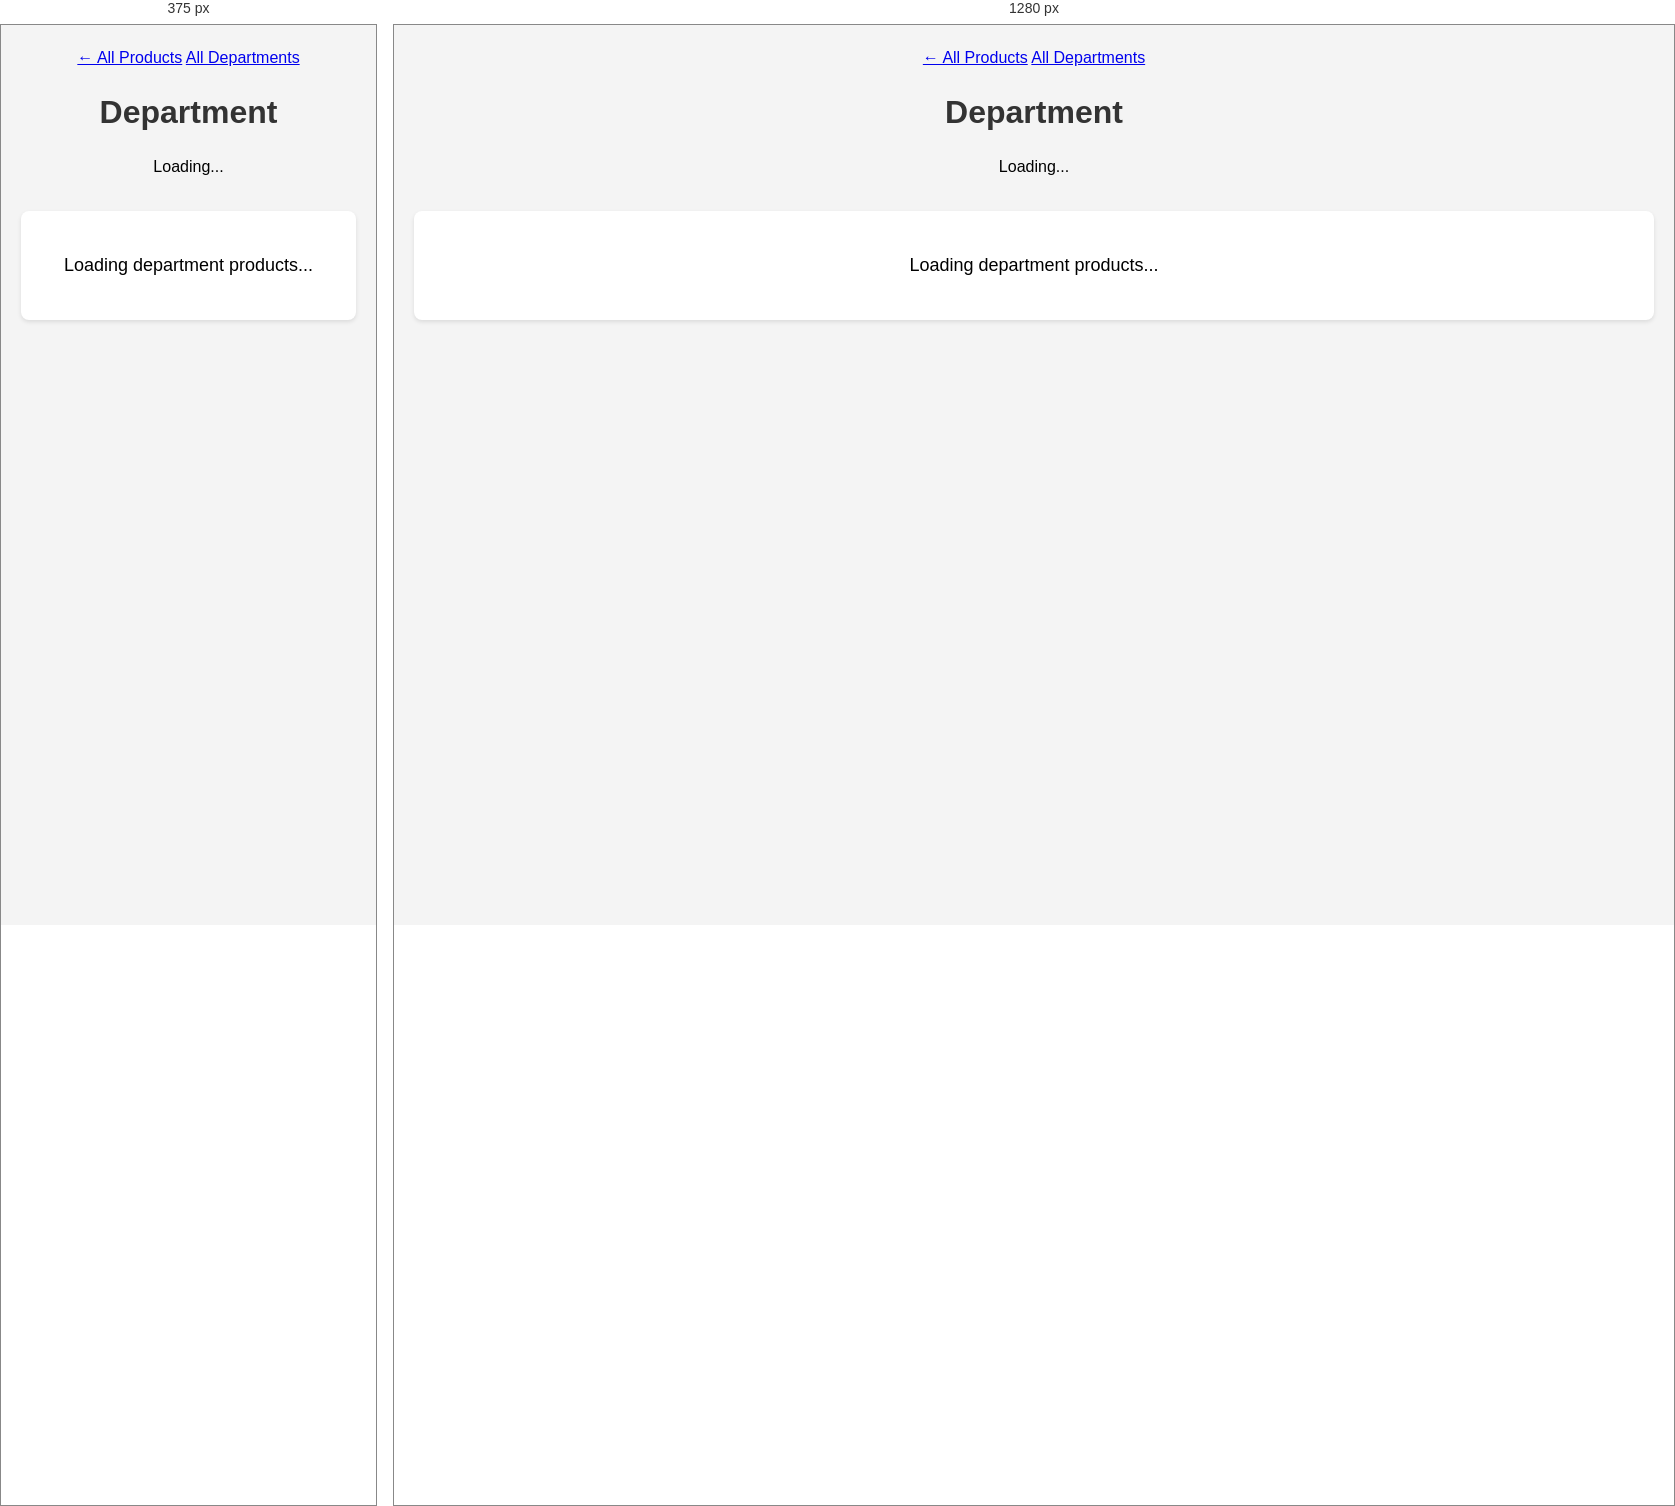
Rendered at 375 px and 1280 px, left to right.

<!-- file: department.html -->
<!DOCTYPE html>
<html lang="en">
<head>
    <meta charset="UTF-8">
    <meta name="viewport" content="width=device-width, initial-scale=1.0">
    <title>eCommerce - Department</title>
    <link rel="stylesheet" href="styles.css">
</head>
<body>
    <header>
        <nav class="nav-bar">
            <a href="index.html" class="nav-link">← All Products</a>
            <a href="departments.html" class="nav-link">All Departments</a>
        </nav>
        <div class="department-header">
            <h1 id="department-name">Department</h1>
            <p id="department-count" class="department-count">Loading...</p>
        </div>
    </header>
    
    <main>
        <div id="loading">Loading department products...</div>
        <div id="error" class="error"></div>
        <div id="products-grid" class="grid-container">
            <!-- Products will be loaded here -->
        </div>
        <div id="pagination" class="pagination"></div>
    </main>
    
    <script src="script.js"></script>
    <script>
        // Load department products when page loads
        document.addEventListener('DOMContentLoaded', async () => {
            const params = new URLSearchParams(window.location.search);
            const departmentId = params.get('id');
            const page = params.get('page') || 1;
            
            if (!departmentId) {
                showError('No department specified');
                return;
            }
            
            await loadDepartmentProducts(departmentId, page);
        });
    </script>
</body>
</html>


/* @media block from styles.css */
@media (max-width: 768px) {
    .detail-container {
        flex-direction: column;
        gap: 20px;
    }
    
    .pagination-container {
        flex-direction: column;
        gap: 10px;
    }
    
    .page-btn {
        width: 100%;
        justify-content: center;
    }
}